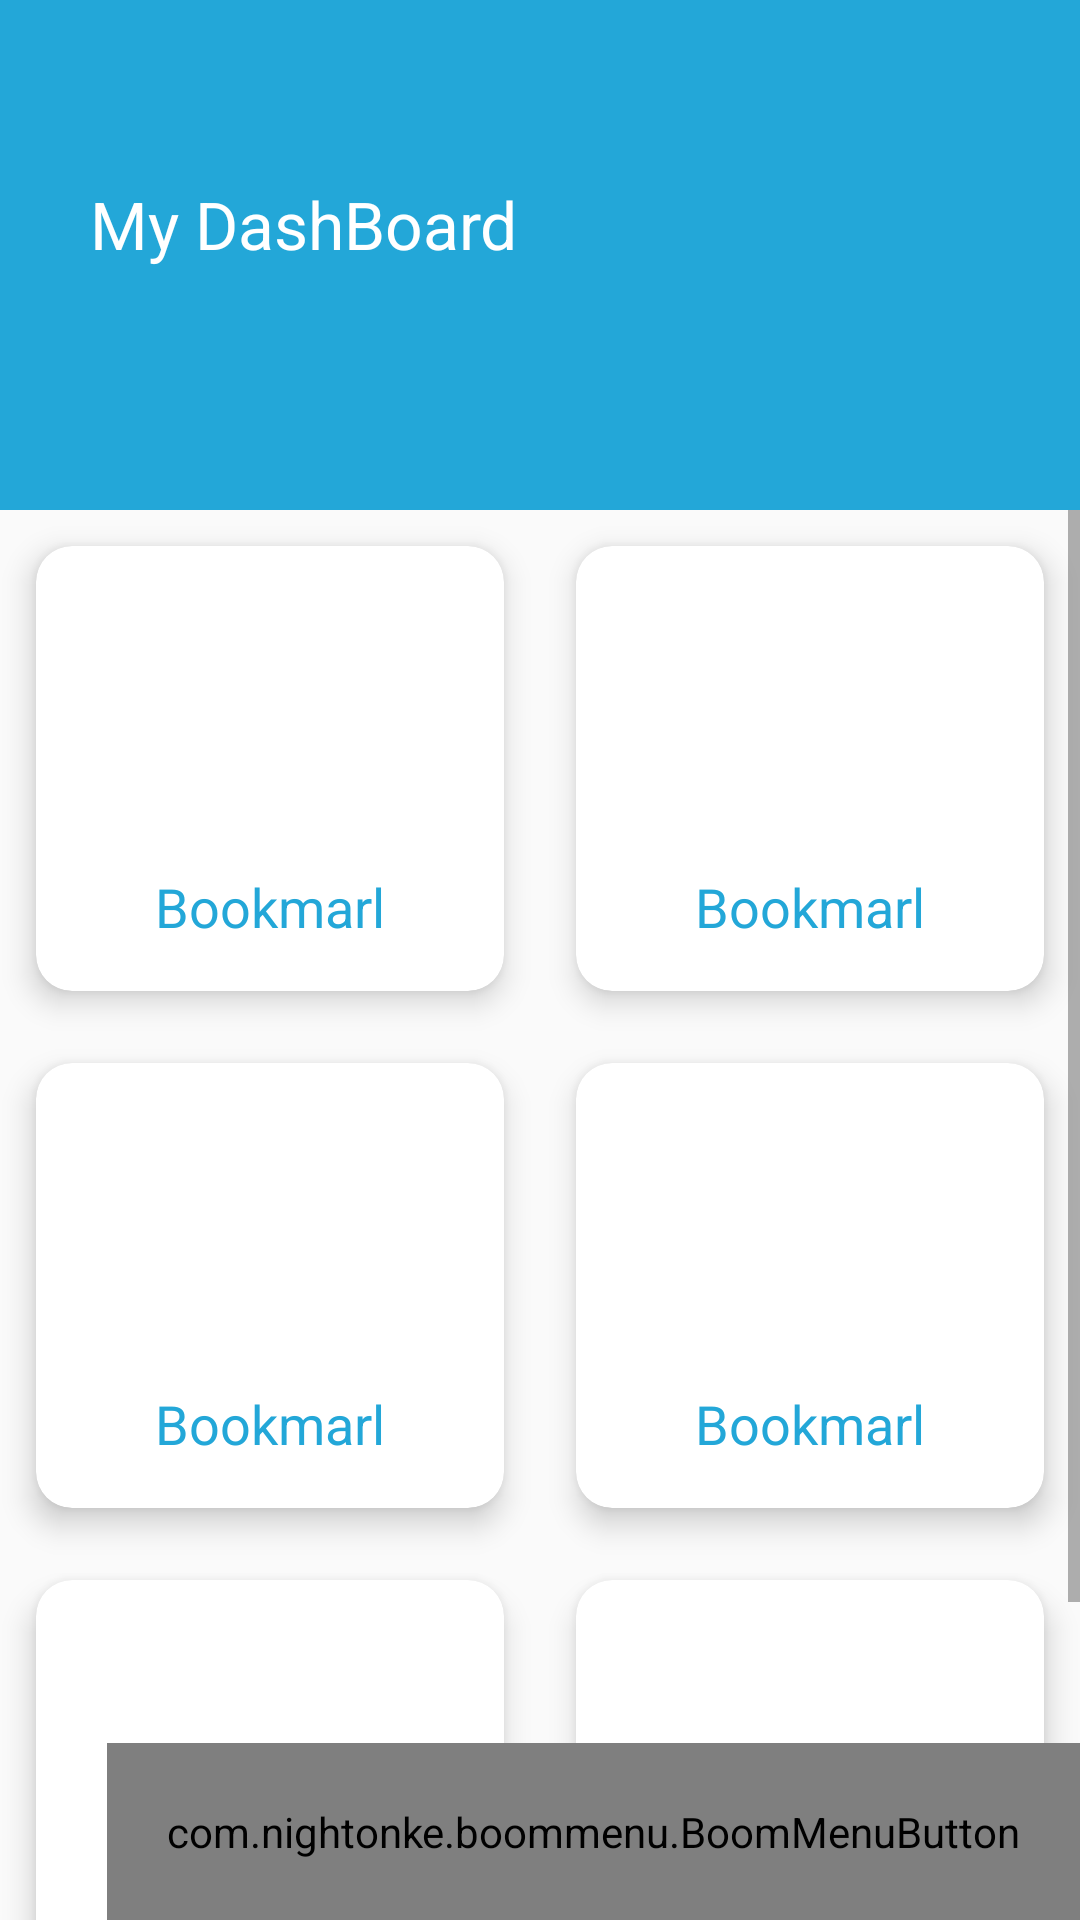

Android layout source for this screen:
<!-- AndroidManifest.xml: application theme AppTheme -->
<!-- res/layout/activity_home.xml -->
<?xml version="1.0" encoding="utf-8"?>
<RelativeLayout xmlns:android="http://schemas.android.com/apk/res/android"
    xmlns:app="http://schemas.android.com/apk/res-auto"
    xmlns:tools="http://schemas.android.com/tools"
    android:layout_width="match_parent"
    android:layout_height="match_parent"
    tools:context=".HomeActivity">

    <LinearLayout
        android:id="@+id/linearLayoutProfilePanel"
        android:layout_width="match_parent"
        android:layout_height="170sp"
        android:paddingTop="50sp"
        android:paddingLeft="20sp"
        android:paddingRight="20sp"
        android:orientation="vertical"
        android:background="@color/gradStop">
        <RelativeLayout
            android:layout_width="match_parent"
            android:layout_height="match_parent">
            <TextView
                android:id="@+id/textViewDashBoard"
                android:layout_width="wrap_content"
                android:layout_height="wrap_content"
                android:text="My DashBoard"
                android:textColor="#ffffff"
                android:textSize="22sp"
                android:padding="10dp"/>

            <ImageView
                android:layout_width="70sp"
                android:layout_height="70sp"
                android:layout_alignParentRight="true"
                android:src="@drawable/person"/>
        </RelativeLayout>
    </LinearLayout>
    <ScrollView
        android:layout_below="@+id/linearLayoutProfilePanel"
        android:layout_width="match_parent"
        android:layout_height="match_parent">
        <LinearLayout
            android:layout_width="match_parent"
            android:layout_height="match_parent"
            android:orientation="vertical">

            <GridLayout
                android:layout_below="@+id/linearLayoutProfilePanel"
                android:layout_width="match_parent"
                android:layout_height="wrap_content"
                android:columnCount="2"
                android:rowCount="3"
                android:alignmentMode="alignMargins"
                android:columnOrderPreserved="false"
                android:paddingBottom="90dp">

                <android.support.v7.widget.CardView
                    android:layout_width="wrap_content"
                    android:layout_height="wrap_content"
                    android:layout_columnWeight="1"
                    android:layout_rowWeight="1"
                    app:cardElevation="6dp"
                    app:cardCornerRadius="12dp"
                    android:layout_margin="12dp">
                    <LinearLayout
                        android:orientation="vertical"
                        android:layout_width="match_parent"
                        android:layout_height="wrap_content"
                        android:padding="16dp"
                        android:gravity="center">

                        <ImageView
                            android:layout_width="80dp"
                            android:layout_height="80dp"
                            android:src="@drawable/bookmark"/>
                        <TextView
                            android:layout_width="wrap_content"
                            android:layout_height="wrap_content"
                            android:textSize="18sp"
                            android:layout_marginTop="12dp"
                            android:text="Bookmarl"
                            android:textColor="@color/gradStop"/>

                    </LinearLayout>
                </android.support.v7.widget.CardView>

                <android.support.v7.widget.CardView
                    android:layout_width="wrap_content"
                    android:layout_height="wrap_content"
                    android:layout_columnWeight="1"
                    android:layout_rowWeight="1"
                    app:cardElevation="6dp"
                    app:cardCornerRadius="12dp"
                    android:layout_margin="12dp">
                    <LinearLayout
                        android:orientation="vertical"
                        android:layout_width="match_parent"
                        android:layout_height="wrap_content"
                        android:padding="16dp"
                        android:gravity="center">

                        <ImageView
                            android:layout_width="80dp"
                            android:layout_height="80dp"
                            android:src="@drawable/bookmark"/>
                        <TextView
                            android:layout_width="wrap_content"
                            android:layout_height="wrap_content"
                            android:textSize="18sp"
                            android:layout_marginTop="12dp"
                            android:text="Bookmarl"
                            android:textColor="@color/gradStop"/>

                    </LinearLayout>
                </android.support.v7.widget.CardView>

                <android.support.v7.widget.CardView
                    android:layout_width="wrap_content"
                    android:layout_height="wrap_content"
                    android:layout_columnWeight="1"
                    android:layout_rowWeight="1"
                    app:cardElevation="6dp"
                    app:cardCornerRadius="12dp"
                    android:layout_margin="12dp">
                    <LinearLayout
                        android:orientation="vertical"
                        android:layout_width="match_parent"
                        android:layout_height="wrap_content"
                        android:padding="16dp"
                        android:gravity="center">

                        <ImageView
                            android:layout_width="80dp"
                            android:layout_height="80dp"
                            android:src="@drawable/bookmark"/>
                        <TextView
                            android:layout_width="wrap_content"
                            android:layout_height="wrap_content"
                            android:textSize="18sp"
                            android:layout_marginTop="12dp"
                            android:text="Bookmarl"
                            android:textColor="@color/gradStop"/>

                    </LinearLayout>
                </android.support.v7.widget.CardView>

                <android.support.v7.widget.CardView
                    android:layout_width="wrap_content"
                    android:layout_height="wrap_content"
                    android:layout_columnWeight="1"
                    android:layout_rowWeight="1"
                    app:cardElevation="6dp"
                    app:cardCornerRadius="12dp"
                    android:layout_margin="12dp">
                    <LinearLayout
                        android:orientation="vertical"
                        android:layout_width="match_parent"
                        android:layout_height="wrap_content"
                        android:padding="16dp"
                        android:gravity="center">

                        <ImageView
                            android:layout_width="80dp"
                            android:layout_height="80dp"
                            android:src="@drawable/bookmark"/>
                        <TextView
                            android:layout_width="wrap_content"
                            android:layout_height="wrap_content"
                            android:textSize="18sp"
                            android:layout_marginTop="12dp"
                            android:text="Bookmarl"
                            android:textColor="@color/gradStop"/>

                    </LinearLayout>
                </android.support.v7.widget.CardView>

                <android.support.v7.widget.CardView
                    android:layout_width="wrap_content"
                    android:layout_height="wrap_content"
                    android:layout_columnWeight="1"
                    android:layout_rowWeight="1"
                    app:cardElevation="6dp"
                    app:cardCornerRadius="12dp"
                    android:layout_margin="12dp">
                    <LinearLayout
                        android:orientation="vertical"
                        android:layout_width="match_parent"
                        android:layout_height="wrap_content"
                        android:padding="16dp"
                        android:gravity="center">

                        <ImageView
                            android:layout_width="80dp"
                            android:layout_height="80dp"
                            android:src="@drawable/bookmark"/>
                        <TextView
                            android:layout_width="wrap_content"
                            android:layout_height="wrap_content"
                            android:textSize="18sp"
                            android:layout_marginTop="12dp"
                            android:text="Bookmarl"
                            android:textColor="@color/gradStop"/>

                    </LinearLayout>
                </android.support.v7.widget.CardView>

                <android.support.v7.widget.CardView
                    android:layout_width="wrap_content"
                    android:layout_height="wrap_content"
                    android:layout_columnWeight="1"
                    android:layout_rowWeight="1"
                    app:cardElevation="6dp"
                    app:cardCornerRadius="12dp"
                    android:layout_margin="12dp">
                    <LinearLayout
                        android:orientation="vertical"
                        android:layout_width="match_parent"
                        android:layout_height="wrap_content"
                        android:padding="16dp"
                        android:gravity="center">

                        <ImageView
                            android:layout_width="80dp"
                            android:layout_height="80dp"
                            android:src="@drawable/bookmark"/>
                        <TextView
                            android:layout_width="wrap_content"
                            android:layout_height="wrap_content"
                            android:layout_marginTop="12dp"
                            android:text="Bookmarl"
                            android:textColor="@color/gradStop"/>
                    </LinearLayout>
                </android.support.v7.widget.CardView>

            </GridLayout>
        </LinearLayout>

    </ScrollView>

    <com.nightonke.boommenu.BoomMenuButton
        android:id="@+id/bmb"
        android:layout_width="wrap_content"
        android:layout_height="wrap_content"
        app:bmb_buttonEnum="simpleCircle"
        app:bmb_piecePlaceEnum="piecePlace_dot_9_1"
        app:bmb_buttonPlaceEnum="buttonPlace_sc_9_1"
        android:layout_alignParentBottom="true"
        android:layout_alignParentRight="true"
        android:padding="20dp"/>

</RelativeLayout>
<!-- resources referenced by this layout -->
<resources>
  <color name="gradStop">#23A7D8</color>
  <style name="AppTheme" parent="Theme.AppCompat.Light.NoActionBar">
          
          <item name="windowActionBar">false</item>
          <item name="windowNoTitle">true</item>
          <item name="colorPrimary">@color/colorPrimary</item>
          <item name="colorPrimaryDark">@color/colorPrimaryDark</item>
          <item name="colorAccent">@color/colorAccent</item>
      </style>
  <color name="colorPrimary">#23A7D8</color>
  <color name="colorPrimaryDark">#23A7D8</color>
  <color name="colorAccent">#FFFFFF</color>
</resources>
